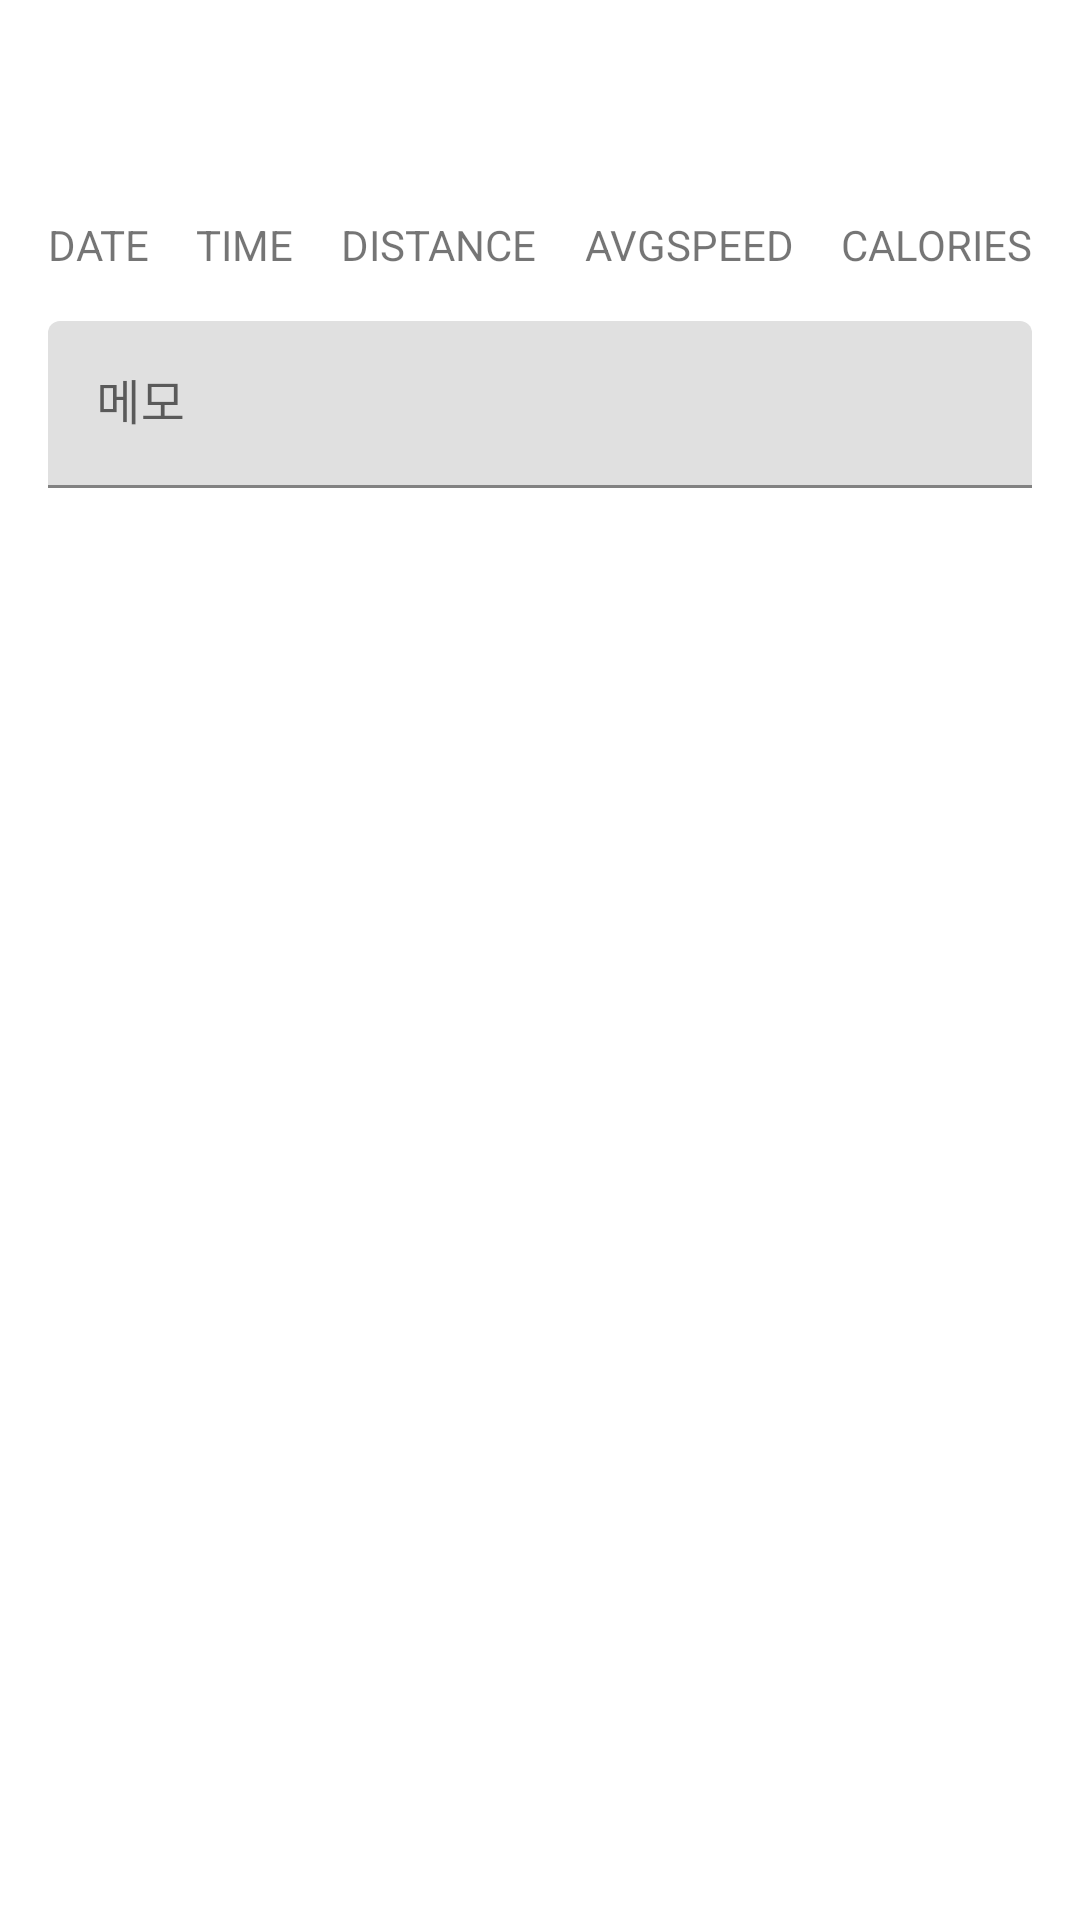

Produce the Android XML layout that renders to this screen, including the resource entries it uses.
<!-- AndroidManifest.xml: application theme Theme.Mvvm_walks_with_my_dog -->
<!-- res/layout/fragment_save.xml -->
<?xml version="1.0" encoding="utf-8"?>
<androidx.constraintlayout.widget.ConstraintLayout xmlns:android="http://schemas.android.com/apk/res/android"
    xmlns:tools="http://schemas.android.com/tools"
    android:layout_width="match_parent"
    android:layout_height="match_parent"
    xmlns:app="http://schemas.android.com/apk/res-auto"
    tools:context=".ui.fragments.SaveFragment"
    android:paddingBottom="@dimen/margin_default_mul">

    <androidx.appcompat.widget.AppCompatImageView
        android:id="@+id/tvSuccess"
        android:layout_width="18sp"
        android:layout_height="18sp"
        android:src="@drawable/ic_check"
        android:layout_margin="@dimen/margin_default"
        app:layout_constraintEnd_toEndOf="parent"
        app:layout_constraintTop_toTopOf="parent"
        app:layout_constraintBottom_toTopOf="@+id/ivRunImage"/>

    <androidx.appcompat.widget.AppCompatImageView
        android:id="@+id/tvDelete"
        android:layout_width="18sp"
        android:layout_height="18sp"
        android:src="@drawable/ic_garbage"
        android:layout_margin="@dimen/margin_default"
        app:layout_constraintTop_toTopOf="parent"
        app:layout_constraintBottom_toTopOf="@+id/ivRunImage"
        app:layout_constraintRight_toLeftOf="@+id/tvSuccess"/>

    <com.google.android.material.textfield.TextInputLayout
        android:id="@+id/tilJournal"
        android:layout_width="0dp"
        android:layout_height="wrap_content"
        android:layout_marginTop="@dimen/margin_default"
        app:layout_constraintEnd_toEndOf="@id/tvCalories"
        app:layout_constraintHorizontal_bias="0.5"
        app:layout_constraintStart_toStartOf="@+id/tvDate"
        app:layout_constraintTop_toBottomOf="@+id/tvDate">

        <com.google.android.material.textfield.TextInputEditText
            android:id="@+id/etJournal"
            android:layout_width="match_parent"
            android:layout_height="wrap_content"
            android:ems="10"
            android:hint="메모"
            android:inputType="text" />

    </com.google.android.material.textfield.TextInputLayout>

    <ImageView
        android:id="@+id/ivRunImage"
        android:layout_width="match_parent"
        android:layout_height="wrap_content"
        android:layout_marginTop="@dimen/default_height"
        app:layout_constraintEnd_toEndOf="parent"
        app:layout_constraintHorizontal_bias="0.5"
        app:layout_constraintStart_toStartOf="parent"
        app:layout_constraintTop_toTopOf="parent" />

    <com.google.android.material.textview.MaterialTextView
        android:id="@+id/tvDate"
        android:layout_width="wrap_content"
        android:layout_height="wrap_content"
        android:layout_marginTop="@dimen/margin_default"
        android:text="DATE"
        app:layout_constraintEnd_toStartOf="@+id/tvTime"
        app:layout_constraintHorizontal_bias="0.5"
        app:layout_constraintStart_toStartOf="parent"
        app:layout_constraintTop_toBottomOf="@+id/ivRunImage" />

    <com.google.android.material.textview.MaterialTextView
        android:id="@+id/tvTime"
        android:layout_width="wrap_content"
        android:layout_height="wrap_content"
        android:layout_marginTop="@dimen/margin_default"
        android:text="TIME"
        app:layout_constraintEnd_toStartOf="@+id/tvDistance"
        app:layout_constraintHorizontal_bias="0.5"
        app:layout_constraintStart_toEndOf="@+id/tvDate"
        app:layout_constraintTop_toBottomOf="@+id/ivRunImage" />

    <com.google.android.material.textview.MaterialTextView
        android:id="@+id/tvDistance"
        android:layout_width="wrap_content"
        android:layout_height="wrap_content"
        android:layout_marginTop="@dimen/margin_default"
        android:text="DISTANCE"
        app:layout_constraintEnd_toStartOf="@+id/tvAvgSpeed"
        app:layout_constraintHorizontal_bias="0.5"
        app:layout_constraintStart_toEndOf="@+id/tvTime"
        app:layout_constraintTop_toBottomOf="@+id/ivRunImage" />

    <com.google.android.material.textview.MaterialTextView
        android:id="@+id/tvAvgSpeed"
        android:layout_width="wrap_content"
        android:layout_height="wrap_content"
        android:layout_marginTop="@dimen/margin_default"
        android:text="AVGSPEED"
        app:layout_constraintEnd_toStartOf="@+id/tvCalories"
        app:layout_constraintHorizontal_bias="0.5"
        app:layout_constraintStart_toEndOf="@+id/tvDistance"
        app:layout_constraintTop_toBottomOf="@+id/ivRunImage" />


    <com.google.android.material.textview.MaterialTextView
        android:id="@+id/tvCalories"
        android:layout_width="wrap_content"
        android:layout_height="wrap_content"
        android:layout_marginTop="@dimen/margin_default"
        android:text="CALORIES"
        app:layout_constraintEnd_toEndOf="parent"
        app:layout_constraintHorizontal_bias="0.5"
        app:layout_constraintStart_toEndOf="@+id/tvAvgSpeed"
        app:layout_constraintTop_toBottomOf="@+id/ivRunImage" />




</androidx.constraintlayout.widget.ConstraintLayout>
<!-- resources referenced by this layout -->
<resources>
  <dimen name="default_height">56sp</dimen>
  <dimen name="margin_default">16sp</dimen>
  <dimen name="margin_default_mul">32sp</dimen>
  <style name="Theme.Mvvm_walks_with_my_dog" parent="Theme.MaterialComponents.DayNight.NoActionBar">
          
          <item name="colorPrimary">@color/colorAccent</item>
          <item name="colorPrimaryVariant">@color/theme_light_yellow</item>
          <item name="colorOnPrimary">@color/black</item>
          
          <item name="colorSecondary">@color/colorAccent</item>
          <item name="colorSecondaryVariant">@color/theme_light_yellow</item>
          <item name="colorOnSecondary">@color/black</item>
          
          <item name="android:statusBarColor" tools:targetApi="l">?attr/colorPrimaryVariant</item>
          
  
      </style>
  <color name="colorAccent">#feb544</color>
  <color name="theme_light_yellow">#fee4b3</color>
  <color name="black">#262626</color>
</resources>
